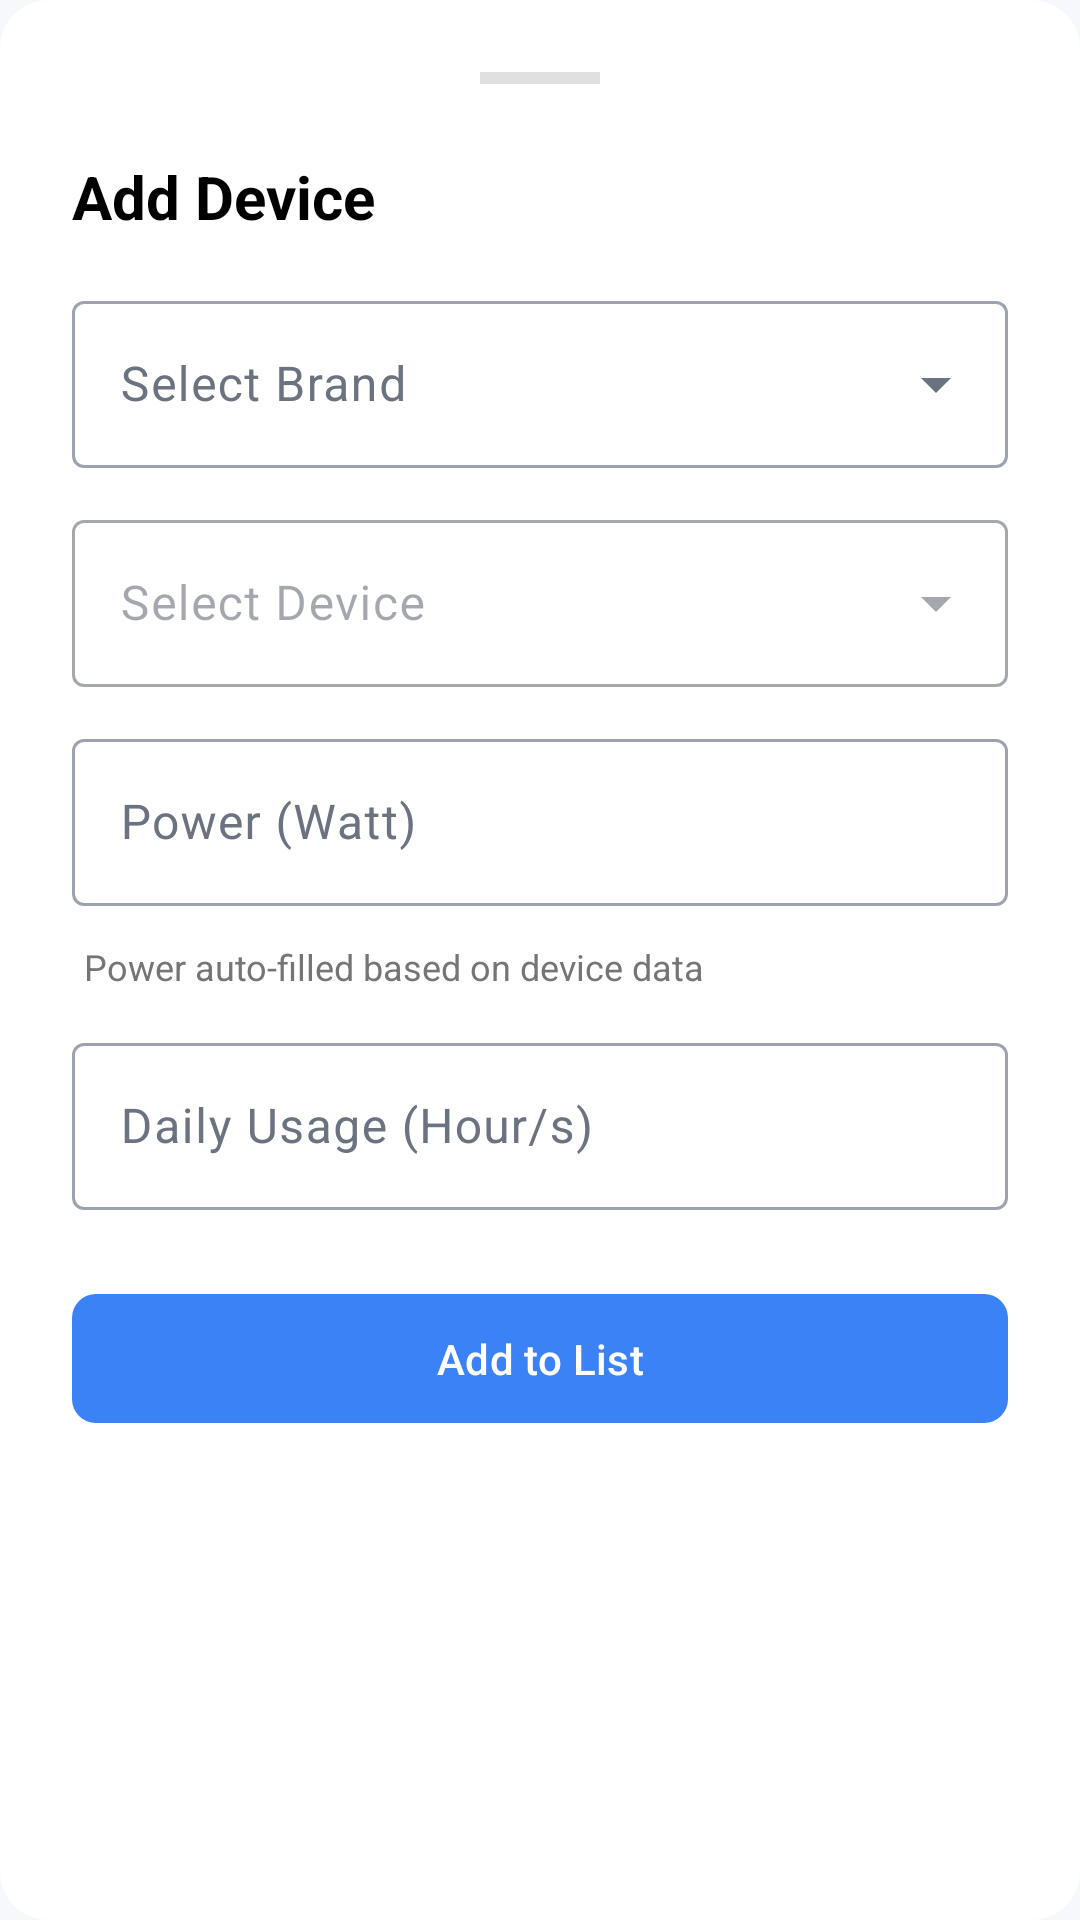

The Android layout XML behind this screen, and the referenced resources:
<!-- AndroidManifest.xml: application theme Theme.EnerTrack -->
<!-- res/layout/bottom_sheet_add_device.xml -->
<?xml version="1.0" encoding="utf-8"?>
<androidx.cardview.widget.CardView
    xmlns:android="http://schemas.android.com/apk/res/android"
    xmlns:app="http://schemas.android.com/apk/res-auto"
    xmlns:tools="http://schemas.android.com/tools"
    android:layout_width="match_parent"
    android:layout_height="wrap_content"
    app:cardBackgroundColor="@color/white"
    app:cardCornerRadius="16dp"
    app:cardElevation="0dp"
    app:layout_behavior="com.google.android.material.bottomsheet.BottomSheetBehavior">

    <LinearLayout
        android:layout_width="match_parent"
        android:layout_height="wrap_content"
        android:orientation="vertical"
        android:padding="24dp">

        
        <View
            android:layout_width="40dp"
            android:layout_height="4dp"
            android:background="#E0E0E0"
            android:layout_gravity="center_horizontal"
            android:layout_marginBottom="24dp"/>

        <TextView
            android:layout_width="wrap_content"
            android:layout_height="wrap_content"
            android:text="Add Device"
            android:textSize="20sp"
            android:textStyle="bold"
            android:textColor="@android:color/black"
            android:layout_marginBottom="16dp" />

        
        <com.google.android.material.textfield.TextInputLayout
            android:id="@+id/layout_brand"
            style="@style/Widget.Material3.TextInputLayout.OutlinedBox.ExposedDropdownMenu"
            android:layout_width="match_parent"
            android:layout_height="wrap_content"
            android:layout_marginBottom="12dp"
            android:hint="Select Brand">

            
            <AutoCompleteTextView
                android:id="@+id/dropdown_brand"
                android:layout_width="match_parent"
                android:layout_height="wrap_content"
                android:inputType="text"
                android:imeOptions="actionNext"
                android:dropDownHeight="200dp"
                android:dropDownVerticalOffset="4dp"
                android:popupBackground="@color/white"
                tools:text="Samsung"/>
        </com.google.android.material.textfield.TextInputLayout>

        
        <com.google.android.material.textfield.TextInputLayout
            android:id="@+id/layout_device_name"
            style="@style/Widget.Material3.TextInputLayout.OutlinedBox.ExposedDropdownMenu"
            android:layout_width="match_parent"
            android:layout_height="wrap_content"
            android:layout_marginBottom="12dp"
            android:hint="Select Device"
            android:enabled="false">

            
            <AutoCompleteTextView
                android:id="@+id/dropdown_device"
                android:layout_width="match_parent"
                android:layout_height="wrap_content"
                android:inputType="text"
                android:imeOptions="actionNext"
                android:dropDownHeight="200dp"
                android:dropDownVerticalOffset="4dp"
                android:popupBackground="@color/white"
                tools:text="Smart TV"/>
        </com.google.android.material.textfield.TextInputLayout>

        
        <com.google.android.material.textfield.TextInputLayout
            android:id="@+id/layout_power"
            style="@style/Widget.Material3.TextInputLayout.OutlinedBox"
            android:layout_width="match_parent"
            android:layout_height="wrap_content"
            android:layout_marginBottom="12dp"
            android:hint="Power (Watt)">

            <com.google.android.material.textfield.TextInputEditText
                android:id="@+id/et_power"
                android:layout_width="match_parent"
                android:layout_height="wrap_content"
                android:inputType="numberDecimal"
                tools:text="120"/>
        </com.google.android.material.textfield.TextInputLayout>

        <TextView
            android:layout_width="wrap_content"
            android:layout_height="wrap_content"
            android:text="Power auto-filled based on device data"
            android:textSize="12sp"
            android:textColor="#757575"
            android:layout_marginBottom="12dp"
            android:layout_marginStart="4dp"/>

        
        <com.google.android.material.textfield.TextInputLayout
            android:id="@+id/layout_usage"
            style="@style/Widget.Material3.TextInputLayout.OutlinedBox"
            android:layout_width="match_parent"
            android:layout_height="wrap_content"
            android:layout_marginBottom="24dp"
            android:hint="Daily Usage (Hour/s)">

            <com.google.android.material.textfield.TextInputEditText
                android:id="@+id/et_usage"
                android:layout_width="match_parent"
                android:layout_height="wrap_content"
                android:inputType="numberDecimal"
                tools:text="5"/>
        </com.google.android.material.textfield.TextInputLayout>

        <com.google.android.material.button.MaterialButton
            android:id="@+id/btn_save_device"
            android:layout_width="match_parent"
            android:layout_height="wrap_content"
            android:text="Add to List"
            android:paddingVertical="12dp"
            app:cornerRadius="8dp"/>

    </LinearLayout>

</androidx.cardview.widget.CardView>
<!-- resources referenced by this layout -->
<resources>
  <color name="white">#FFFFFFFF</color>
  <style name="Theme.EnerTrack" parent="Base.Theme.EnerTrack">
          
          
          <item name="colorPrimary">@color/primary_accent</item>
          <item name="colorOnPrimary">@color/white</item>
  
          
          <item name="colorPrimaryContainer">@color/white</item>
          <item name="colorOnPrimaryContainer">@color/text_primary</item>
  
          
          <item name="colorSecondary">@color/primary_accent</item>
          <item name="colorOnSecondary">@color/white</item>
          <item name="colorSecondaryContainer">@color/light_blue_gradient</item>
          <item name="colorOnSecondaryContainer">@color/text_primary</item>
  
          
          <item name="colorTertiary">@color/primary_accent</item>
          <item name="colorOnTertiary">@color/white</item>
          <item name="colorTertiaryContainer">@color/white</item>
  
          
          <item name="android:colorBackground">@color/main_background</item>
          <item name="colorSurface">@color/card_background</item>
          <item name="colorOnSurface">@color/text_primary</item>
          <item name="colorSurfaceVariant">@color/main_background</item>
          <item name="colorOnSurfaceVariant">@color/text_secondary</item>
  
  
          
          <item name="android:textColorPrimary">@color/text_primary</item>
          <item name="android:textColorSecondary">@color/text_secondary</item>
  
          
          <item name="colorOutline">@color/text_disabled</item>
          <item name="colorOutlineVariant">@color/neutral_200</item>
      </style>
  <style name="Base.Theme.EnerTrack" parent="Theme.Material3.DayNight.NoActionBar">
      </style>
  <color name="primary_accent">#3B82F6</color>
  <color name="text_primary">#111827</color>
  <color name="light_blue_gradient">#E0F2FE</color>
  <color name="main_background">#F7F8FC</color>
  <color name="card_background">#FFFFFFFF</color>
  <color name="text_secondary">#6B7280</color>
  <color name="text_disabled">#9CA3AF</color>
  <color name="neutral_200">#E5E7EB</color>
</resources>
